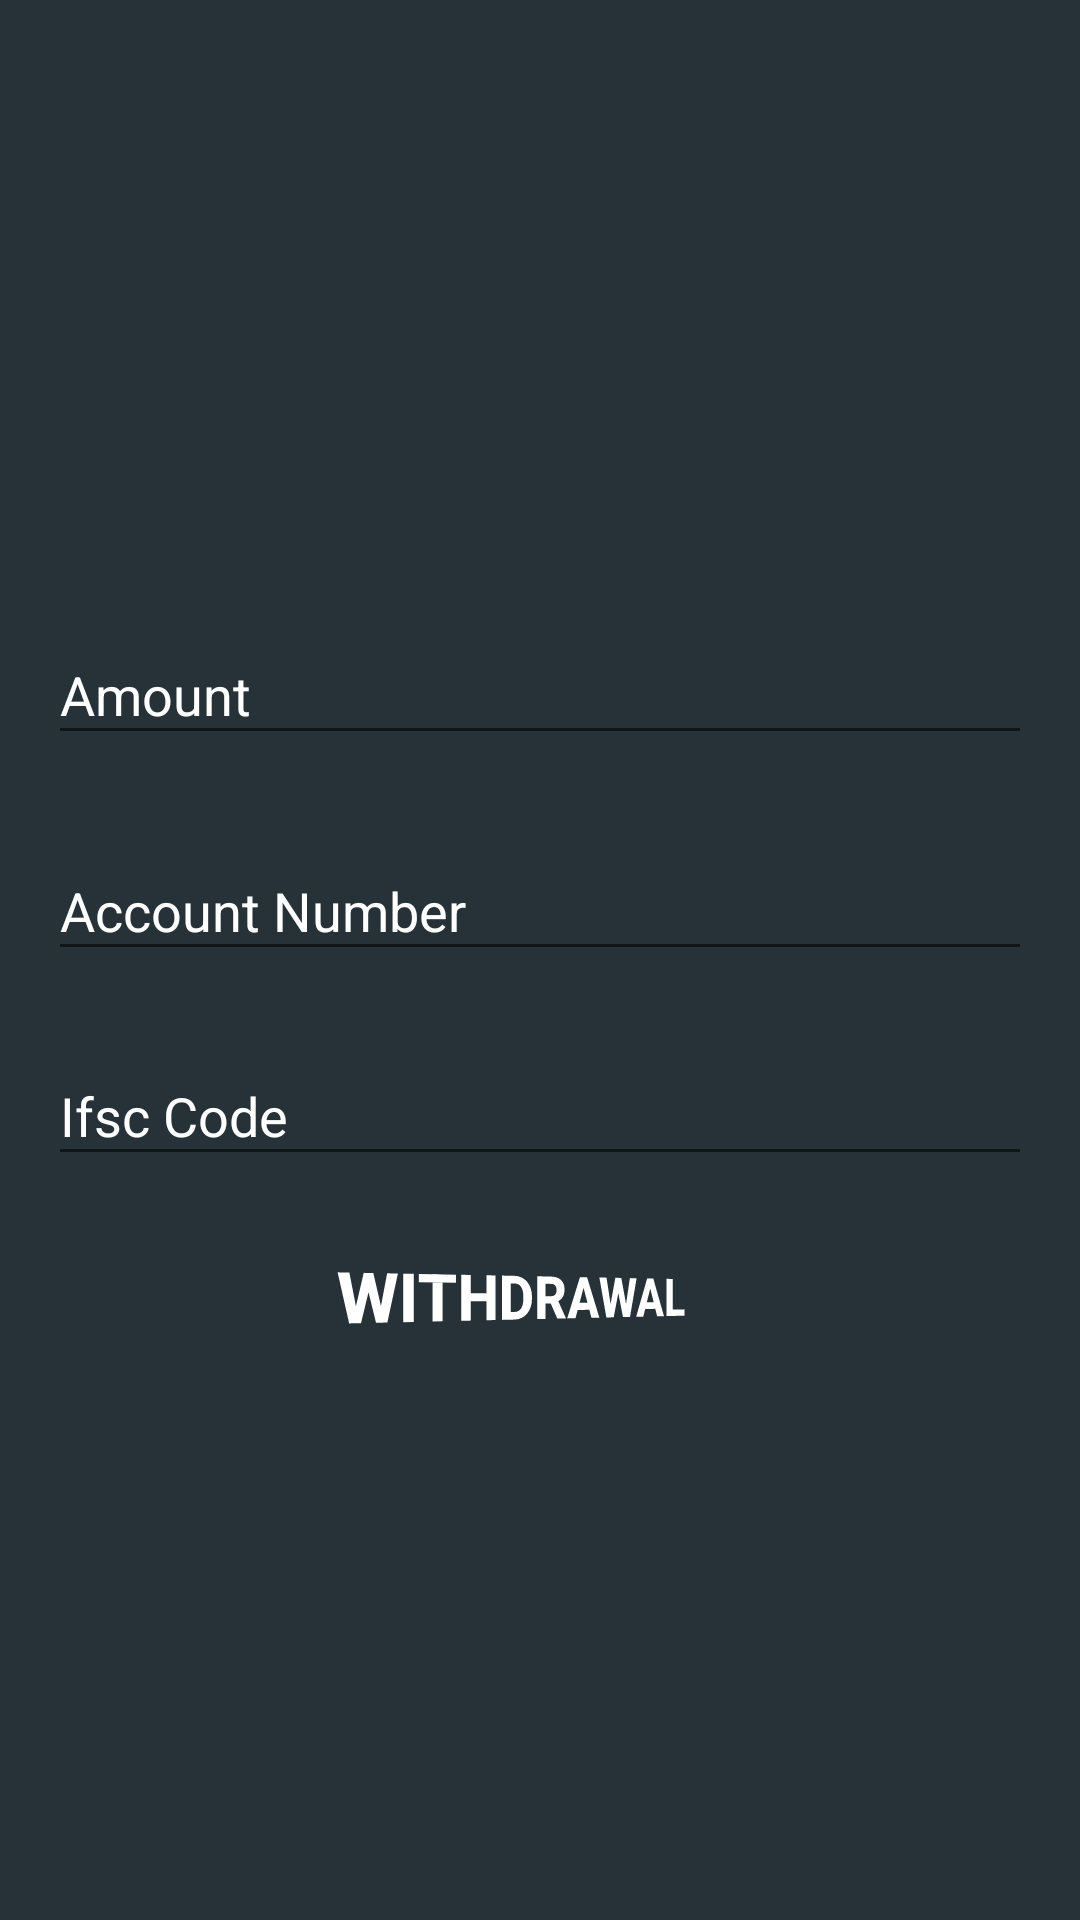

Here is an Android app screen rendered from its layout file. Give the layout XML and the strings, colors and styles it references.
<!-- AndroidManifest.xml: application theme AppTheme -->
<!-- res/layout/activity_withdrawal_points.xml -->
<?xml version="1.0" encoding="utf-8"?>
<android.support.constraint.ConstraintLayout xmlns:android="http://schemas.android.com/apk/res/android"
    xmlns:app="http://schemas.android.com/apk/res-auto"
    xmlns:tools="http://schemas.android.com/tools"
    android:layout_width="match_parent"
    android:layout_height="match_parent"
    tools:context=".WithdrawalPoints"
    android:background="@color/colorBackground">

    <android.support.design.widget.TextInputLayout
        android:layout_margin="16dp"
        android:textColorHint="@color/colorWhite"
        android:id="@+id/inputLayoutAmount"
        android:layout_width="match_parent"
        android:layout_height="wrap_content"
        android:layout_marginBottom="8dp"
        android:layout_marginEnd="8dp"
        android:layout_marginLeft="8dp"
        android:layout_marginRight="8dp"
        android:layout_marginStart="8dp"
        android:layout_marginTop="8dp"
        app:layout_constraintBottom_toTopOf="@+id/inputLayoutAccountNumber"
        app:layout_constraintEnd_toEndOf="parent"
        app:layout_constraintHorizontal_bias="0.501"
        app:layout_constraintStart_toStartOf="parent"
        app:layout_constraintTop_toTopOf="parent"
        app:layout_constraintVertical_bias="0.981">

        <android.support.design.widget.TextInputEditText
            android:textColor="@color/colorWhite"
            android:id="@+id/editTextAmount"
            android:layout_width="match_parent"
            android:layout_height="wrap_content"
            android:hint="Amount" />
    </android.support.design.widget.TextInputLayout>

    <android.support.design.widget.TextInputLayout
        android:layout_margin="16dp"
        android:textColorHint="@color/colorWhite"
        android:id="@+id/inputLayoutAccountNumber"
        android:layout_width="match_parent"
        android:layout_height="wrap_content"
        android:layout_marginBottom="8dp"
        android:layout_marginEnd="8dp"
        android:layout_marginLeft="8dp"
        android:layout_marginRight="8dp"
        android:layout_marginStart="8dp"
        app:layout_constraintBottom_toTopOf="@+id/inputLayoutIfscCode"
        app:layout_constraintEnd_toEndOf="parent"
        app:layout_constraintStart_toStartOf="parent">

        <android.support.design.widget.TextInputEditText
            android:textColor="@color/colorWhite"
            android:id="@+id/editTextAccountNumber"
            android:layout_width="match_parent"
            android:layout_height="wrap_content"
            android:hint="Account Number" />
    </android.support.design.widget.TextInputLayout>

    <android.support.design.widget.TextInputLayout
        android:layout_margin="16dp"
        android:textColorHint="@color/colorWhite"
        android:id="@+id/inputLayoutIfscCode"
        android:layout_width="match_parent"
        android:layout_height="wrap_content"
        android:layout_marginBottom="36dp"
        android:layout_marginEnd="8dp"
        android:layout_marginLeft="8dp"
        android:layout_marginRight="8dp"
        android:layout_marginStart="8dp"
        app:layout_constraintBottom_toTopOf="@+id/buttonWithdrawalPoints"
        app:layout_constraintEnd_toEndOf="parent"
        app:layout_constraintStart_toStartOf="parent">

        <android.support.design.widget.TextInputEditText
            android:textColor="@color/colorWhite"
            android:id="@+id/editTextIfscCode"
            android:layout_width="match_parent"
            android:layout_height="wrap_content"
            android:hint="Ifsc Code" />
    </android.support.design.widget.TextInputLayout>

    <Button
        android:textSize="20sp"
        android:textStyle="bold"
        android:rotationY="30"
        android:padding="8dp"
        android:background="@drawable/button_background_leaderboards"
        android:textColor="@color/colorWhite"
        android:id="@+id/buttonWithdrawalPoints"
        android:layout_width="wrap_content"
        android:layout_height="wrap_content"
        android:layout_marginBottom="184dp"
        android:layout_marginEnd="8dp"
        android:layout_marginLeft="8dp"
        android:layout_marginRight="8dp"
        android:layout_marginStart="8dp"
        android:text="Withdrawal"
        app:layout_constraintBottom_toBottomOf="parent"
        app:layout_constraintEnd_toEndOf="parent"
        app:layout_constraintStart_toStartOf="parent" />
</android.support.constraint.ConstraintLayout>
<!-- resources referenced by this layout -->
<resources>
  <color name="colorBackground">#263238</color>
  <color name="colorWhite">#FFFFFF</color>
  <style name="AppTheme" parent="Theme.AppCompat.Light.NoActionBar">
          
          <item name="colorPrimary">@color/colorBackground</item>
          <item name="colorPrimaryDark">@color/colorBlack</item>
          <item name="colorAccent">@color/colorAccent</item>
      </style>
  <color name="colorBlack">#000000</color>
  <color name="colorAccent">#009688</color>
</resources>
